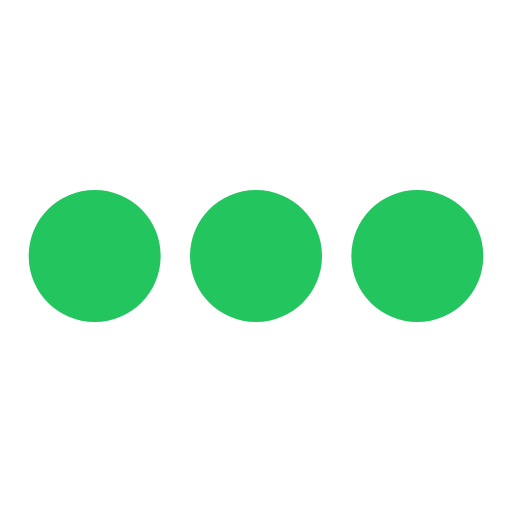
t = 0.00 s
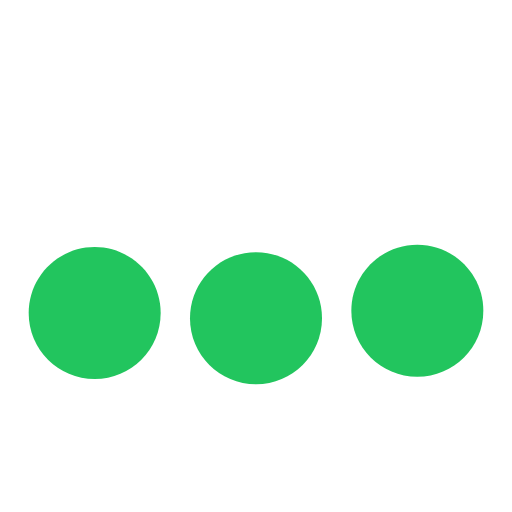
t = 0.59 s
t = 1.18 s: frame unchanged from t = 0.00 s, image omitted
t = 1.60 s: frame unchanged from t = 0.00 s, image omitted
t = 2.57 s: frame unchanged from t = 0.00 s, image omitted
t = 3.05 s: frame unchanged from t = 0.00 s, image omitted

The animated SVG that drew these frames (rendered in a browser with its animation timeline set to each time). Animation: 3 SMIL elements (animateTransform=3); one cycle of 3.53 s, repeats indefinitely.

<svg xmlns="http://www.w3.org/2000/svg" viewBox="0 0 24 24" width="48" height="48" fill="#22c55e" stroke="none" stroke-linecap="round" stroke-linejoin="round" role="img" aria-label="ellipsis-h icon animation"><g transform="translate(12 12)"><g><animateTransform attributeName="transform" type="translate" dur="3.53s" repeatCount="indefinite" calcMode="spline" keyTimes="0;0.13654;0.16827;0.2136;0.37394;0.45326;1" values="0 0;0 0;0 2.914;0 0;0 0;0 0;0 0" keySplines="0 0 1 1;0 0 0.58 1;0.42 0 0.58 1;0 0 1 1;0.42 0 0.58 1;0 0 1 1"/><g transform="translate(-12 -12)"><path d="M15.094 12 C15.094 13.71 13.71 15.094 12 15.094 S8.906 13.71 8.906 12 S10.29 8.906 12 8.906 S15.094 10.29 15.094 12 Z"/></g></g></g><g transform="translate(12 12)"><g><animateTransform attributeName="transform" type="translate" dur="3.53s" repeatCount="indefinite" calcMode="spline" keyTimes="0;0.14561;0.17734;0.21813;0.37394;0.45326;1" values="0 0;0 0;0 2.914;0 0;0 0;0 0;0 0" keySplines="0 0 1 1;0 0 0.58 1;0.42 0 0.58 1;0 0 1 1;0.42 0 0.58 1;0 0 1 1"/><g transform="translate(-12 -12)"><path d="M19.562 8.906 C17.852 8.906 16.469 10.29 16.469 12 S17.852 15.094 19.562 15.094 S22.656 13.71 22.656 12 S21.273 8.906 19.562 8.906 Z"/></g></g></g><g transform="translate(12 12)"><g><animateTransform attributeName="transform" type="translate" dur="3.53s" repeatCount="indefinite" calcMode="spline" keyTimes="0;0.12748;0.15921;0.20453;0.37394;0.45326;1" values="0 0;0 0;0 2.914;0 0;0 0;0 0;0 0" keySplines="0 0 1 1;0 0 0.58 1;0.42 0 0.58 1;0 0 1 1;0.42 0 0.58 1;0 0 1 1"/><g transform="translate(-12 -12)"><path d="M4.438 8.906 C2.727 8.906 1.344 10.29 1.344 12 S2.727 15.094 4.438 15.094 S7.531 13.71 7.531 12 S6.148 8.906 4.438 8.906 Z"/></g></g></g></svg>
